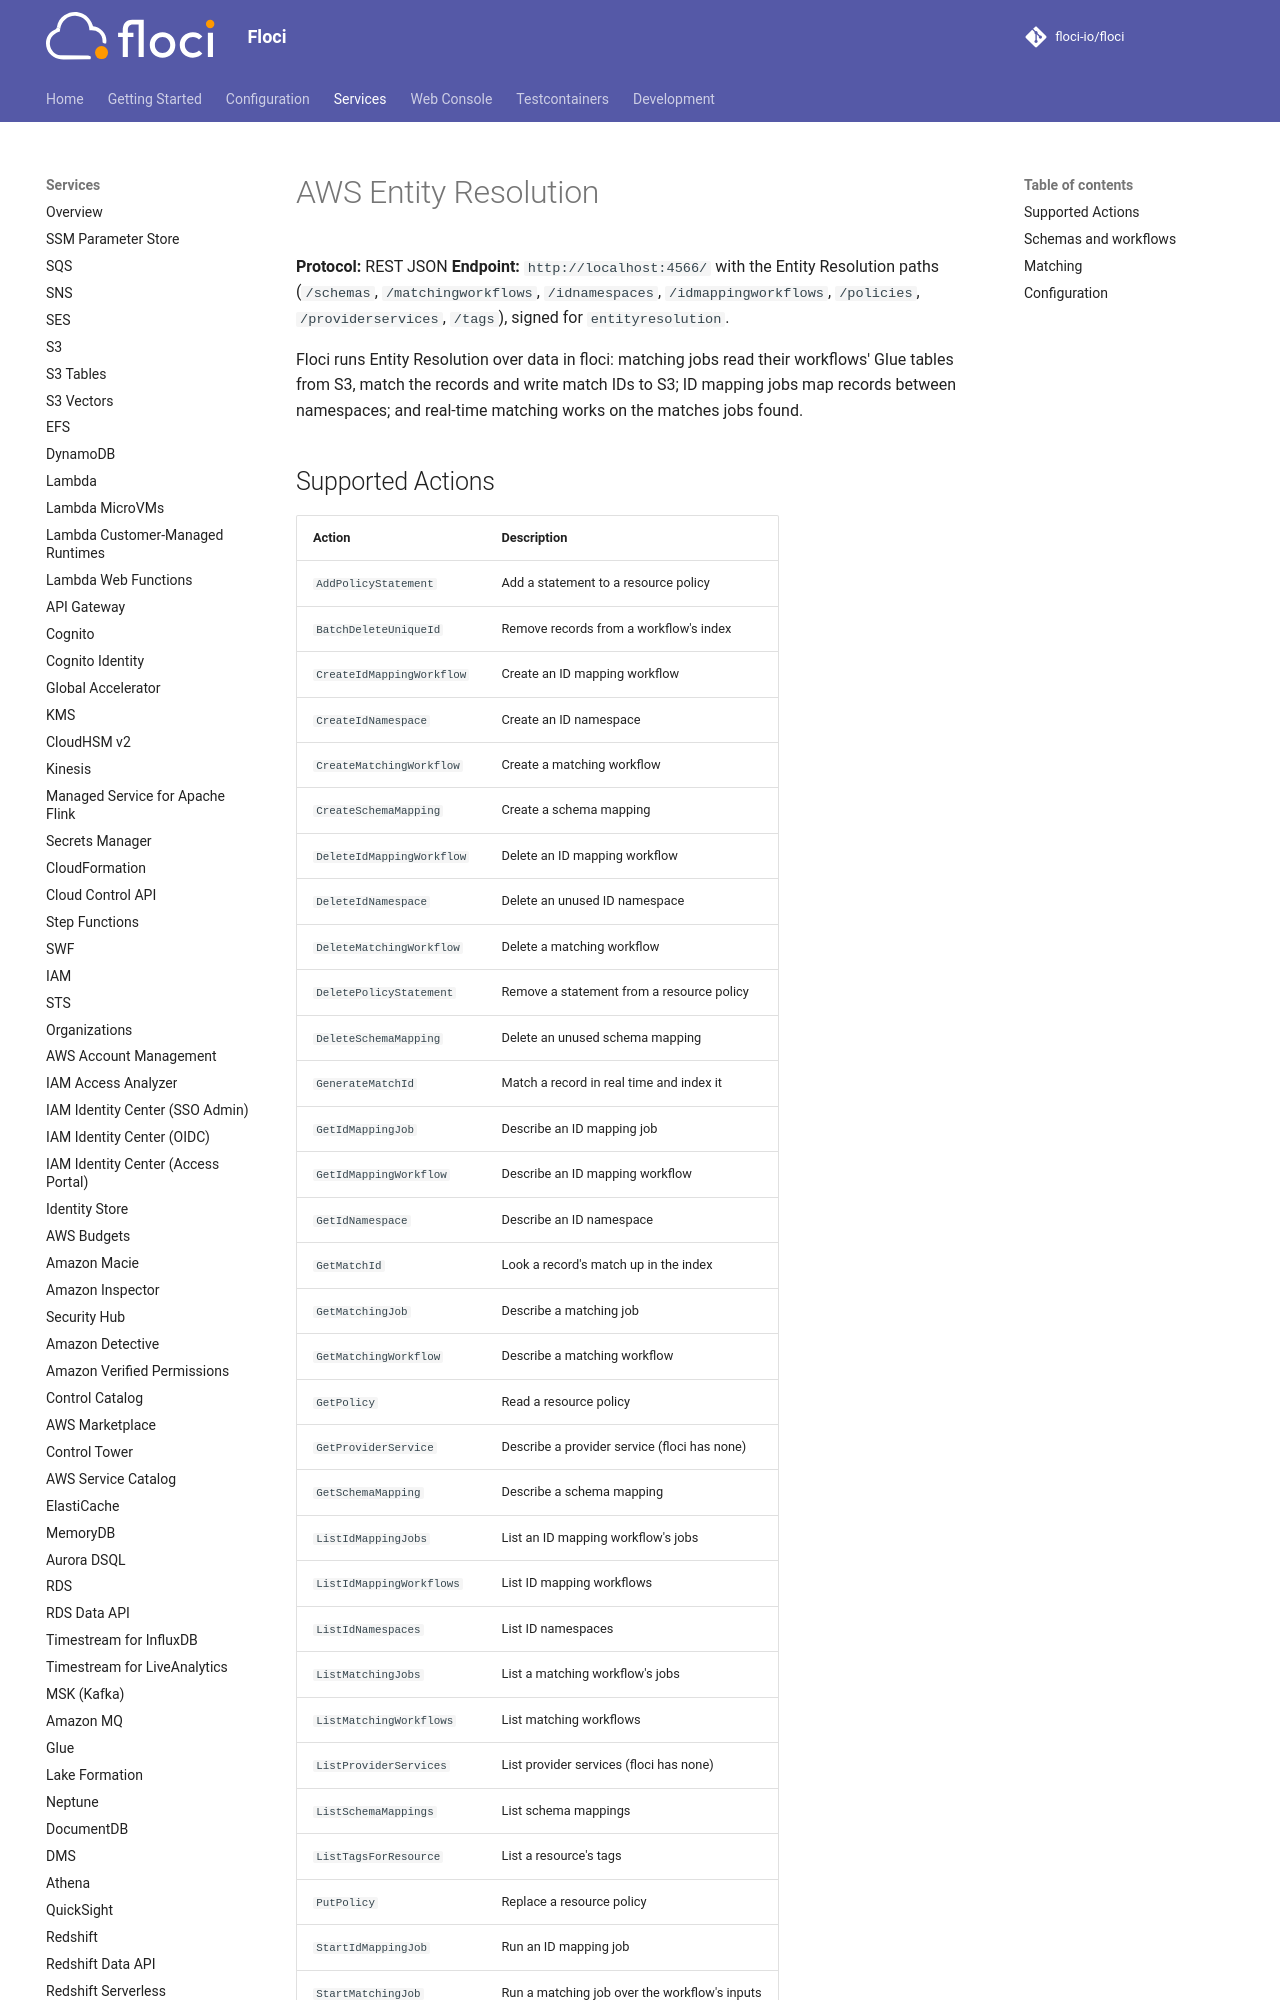

repository: alchemy-run/floci · page: services/entityresolution/index.html · generator: mkdocs

# AWS Entity Resolution

**Protocol:** REST JSON
**Endpoint:** `http://localhost:4566/` with the Entity Resolution paths (`/schemas`, `/matchingworkflows`, `/idnamespaces`, `/idmappingworkflows`, `/policies`, `/providerservices`, `/tags`), signed for `entityresolution`.

Floci runs Entity Resolution over data in floci: matching jobs read their workflows' Glue tables from S3, match the
records and write match IDs to S3; ID mapping jobs map records between namespaces; and real-time matching works on
the matches jobs found.
